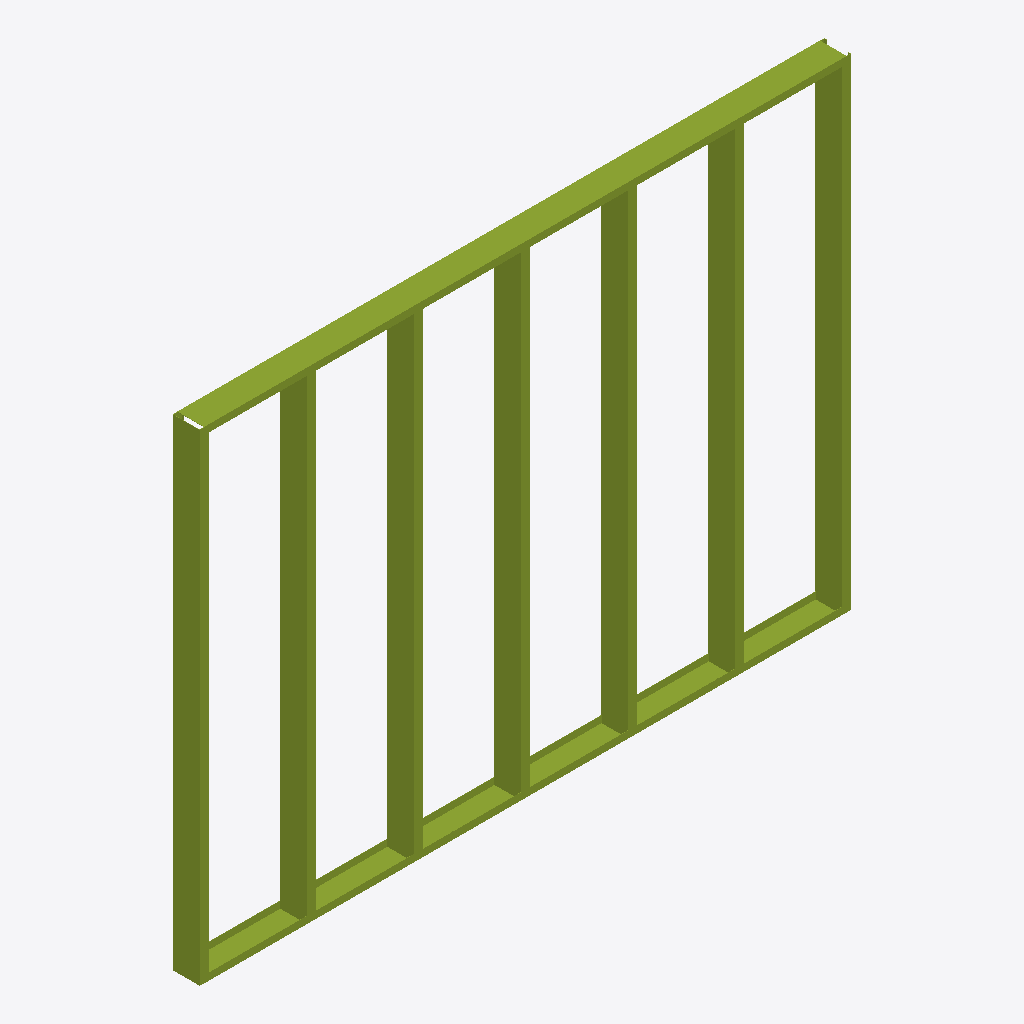
Isometric view of an IFC building model (IFC-SPF (STEP), schema IFC4, length unit metre), seen from the south-west, elements coloured by IFC class: 9 members (olive).
Extent 3.6 m × 0.1 m × 2.7 m (x, y, z). Elements (9): 9 IfcMember.

HEADER;
FILE_DESCRIPTION(('ViewDefinition[DesignTransferView]'),'2;1');
FILE_NAME('/dev/null','2026-06-09T21:31:39+00:00',(''),(''),'IfcOpenShell 0.8.5','IfcOpenShell 0.8.5','Nobody');
FILE_SCHEMA(('IFC4'));
ENDSEC;
DATA;
#6=IFCPROJECT('2jpCHqTpb3oACOfrLph4Gb',#5,'LGS Panel Library',$,$,$,$,(#13),#8);
#16=IFCSITE('0cgTrSgZrErPrsNT8Am_LO',#15,'Site',$,$,$,$,$,$,$,$,$,$,$);
#18=IFCBUILDING('2$smKCzS104OVMUZQWk708',#17,'Manufacturing Reference',$,$,$,$,$,$,$,$,$);
#20=IFCBUILDINGSTOREY('3$wg92j_XDQfgSvEgfhf$P',#19,'Ground Floor',$,$,$,$,$,$,$);
#69=IFCMEMBER('1j07rlQ4b8DPbyUrpoTtqC',#68,'U152x40 1.6mm',$,$,#325,#88,$,.MEMBER.);
#95=IFCMEMBER('0MMJ886094DffOfhUnPOTI',#94,'C150x50x16 1.6mm',$,$,#310,#118,$,.STUD.);
#43=IFCMEMBER('2Mp$VO73T2rha8G1x9XpKb',#42,'U152x40 1.6mm',$,$,#335,#62,$,.MEMBER.);
#275=IFCMEMBER('1AtOPobcnDCQ$oie3A45vk',#274,'C150x50x16 1.6mm',$,$,#350,#298,$,.STUD.);
#245=IFCMEMBER('0AG0n4i155Q8Jl9g5ivgPO',#244,'C150x50x16 1.6mm',$,$,#330,#268,$,.STUD.);
#215=IFCMEMBER('3CgwiSue94IwNhpjdsseaU',#214,'C150x50x16 1.6mm',$,$,#345,#238,$,.STUD.);
#185=IFCMEMBER('2b7o8$Ifr9qBo$MNP1ektV',#184,'C150x50x16 1.6mm',$,$,#320,#208,$,.STUD.);
#155=IFCMEMBER('1_Todk28T4dfjC81OMloPl',#154,'C150x50x16 1.6mm',$,$,#315,#178,$,.STUD.);
#125=IFCMEMBER('03Md_IyQfDBOY5EaKdl3P3',#124,'C150x50x16 1.6mm',$,$,#340,#148,$,.STUD.);
ENDSEC;
